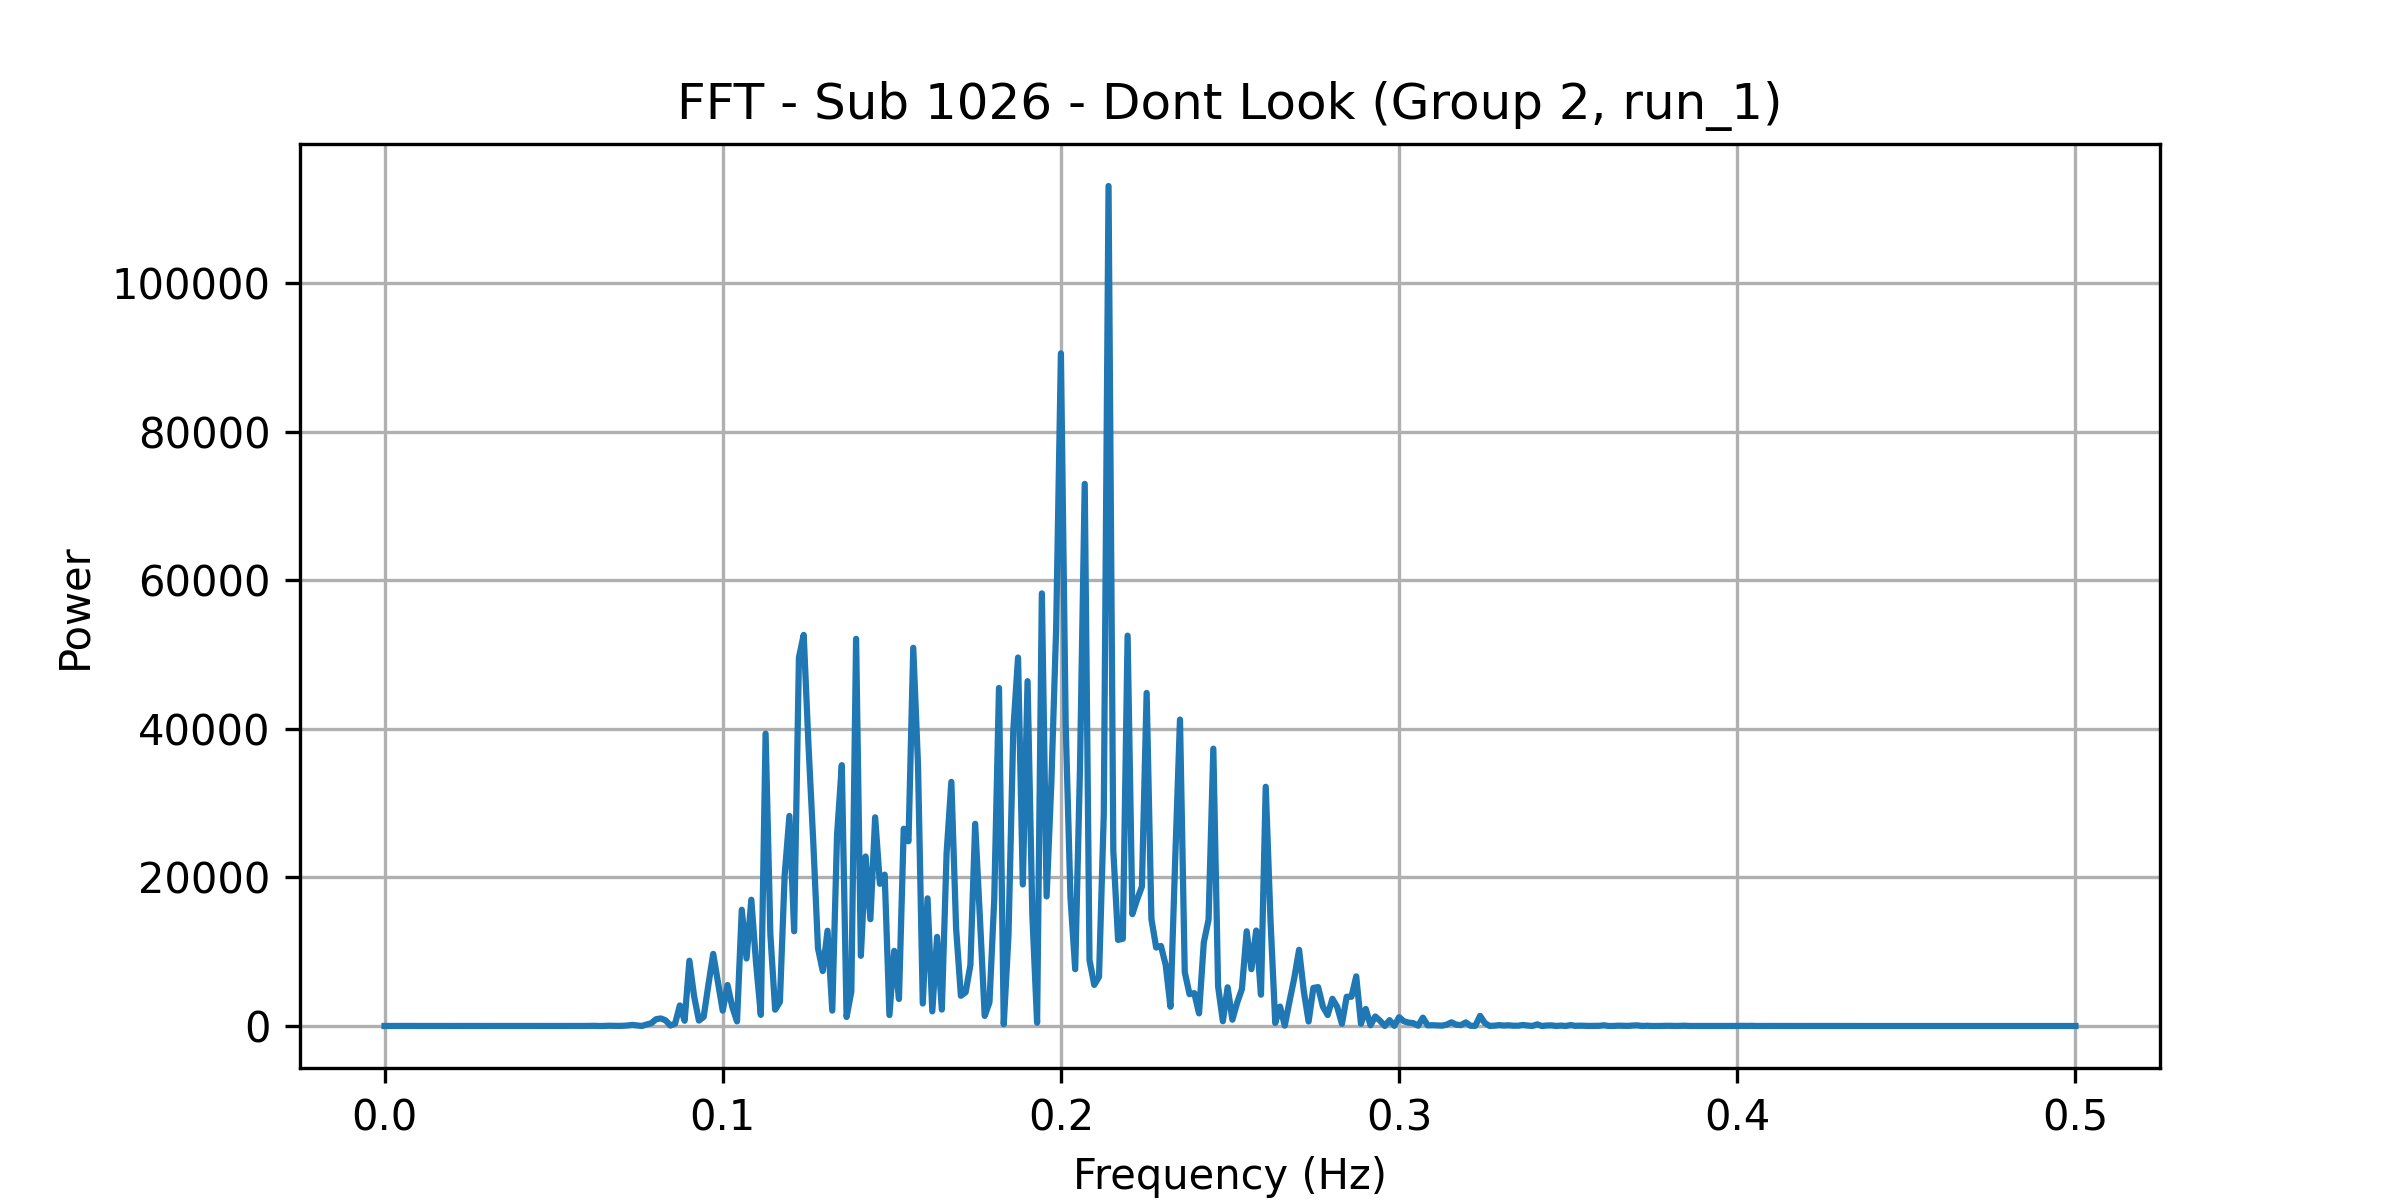

Data behind this chart, as committed beside it:
frequency, power
0.0, 3
0.001408, 6.641
0.002817, 3.075
0.004225, 6.288
0.005634, 5.536
0.007042, 9.107
0.008451, 4.367
0.009859, 6.03
0.01127, 3.433
0.01268, 3.644
0.01408, 5.186
0.01549, 7.099
0.0169, 4.26
0.01831, 4.97
0.01972, 4.548
0.02113, 5.735
0.02254, 4.601
0.02394, 5.78
0.02535, 6.413
0.02676, 3.256
0.02817, 5.027
0.02958, 5.675
0.03099, 5.234
0.03239, 4.651
0.0338, 6.273
0.03521, 4.204
0.03662, 5.936
0.03803, 7.81
0.03944, 3.14
0.04085, 3.389
0.04225, 4.643
0.04366, 4.957
0.04507, 3.872
0.04648, 5.041
0.04789, 4.42
0.0493, 6.252
0.0507, 5.955
0.05211, 7.954
0.05352, 4.933
0.05493, 0.7047
0.05634, 7.975
0.05775, 7.191
0.05915, 6.138
0.06056, 20.55
0.06197, 22.78
0.06338, 0.4157
0.06479, 4.032
0.0662, 38.65
0.06761, 24.62
0.06901, 15.28
0.07042, 25.38
0.07183, 67.58
0.07324, 146
0.07465, 76.81
0.07606, 5.724
0.07746, 195.2
0.07887, 366.3
0.08028, 913.2
0.08169, 1019
0.0831, 764.1
... 296 more rows
